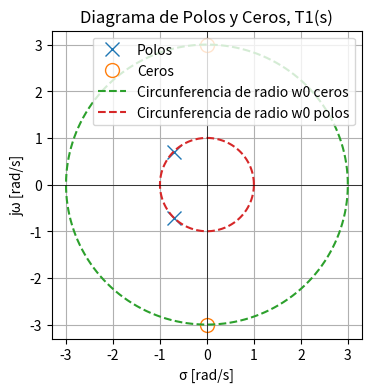
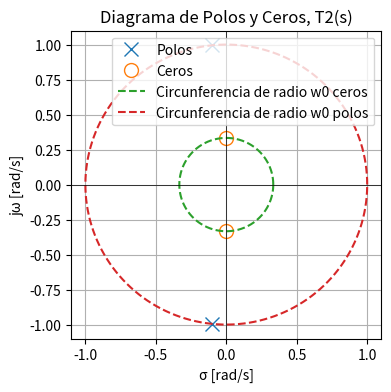
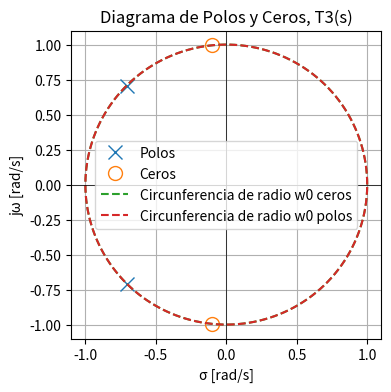
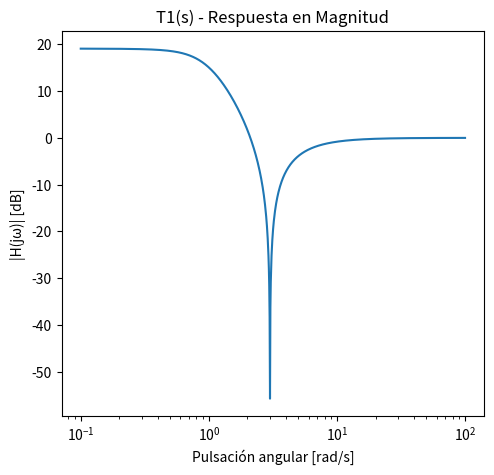
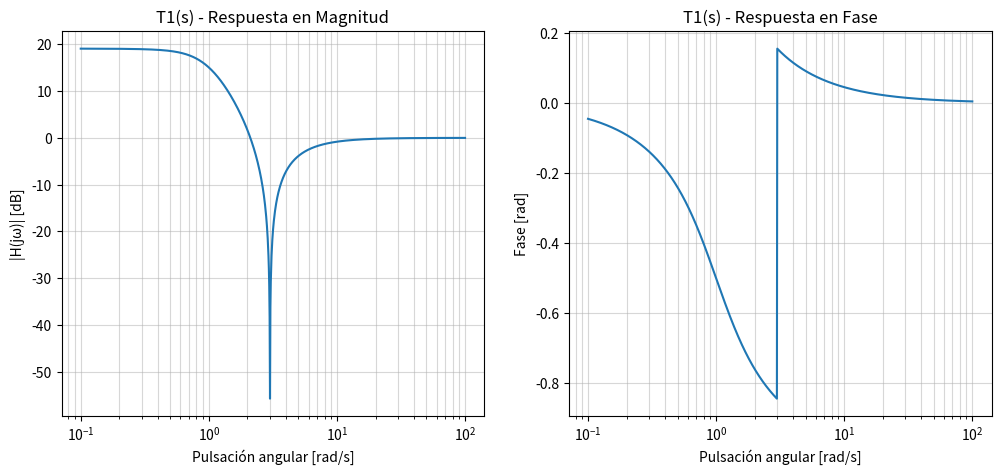
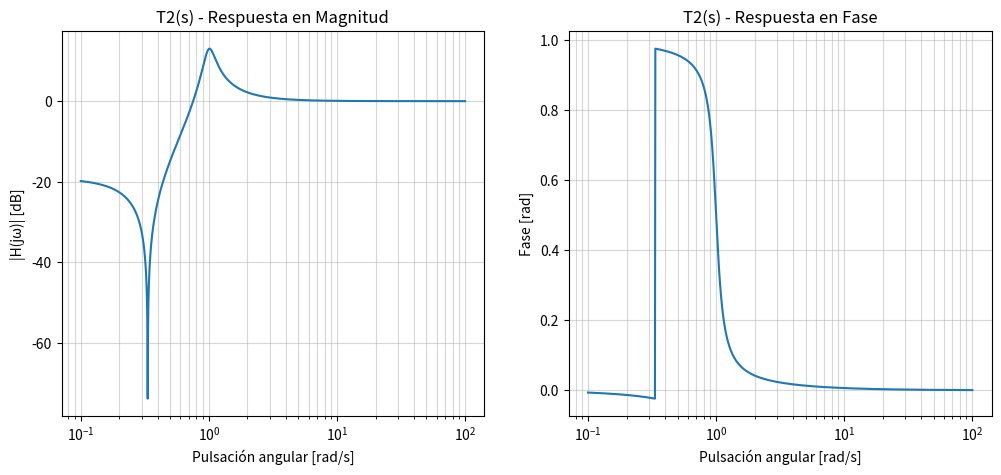
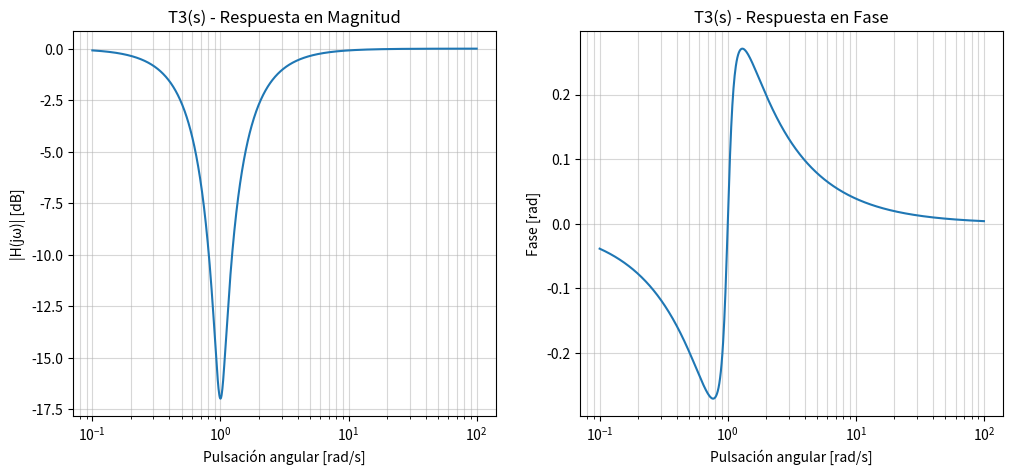
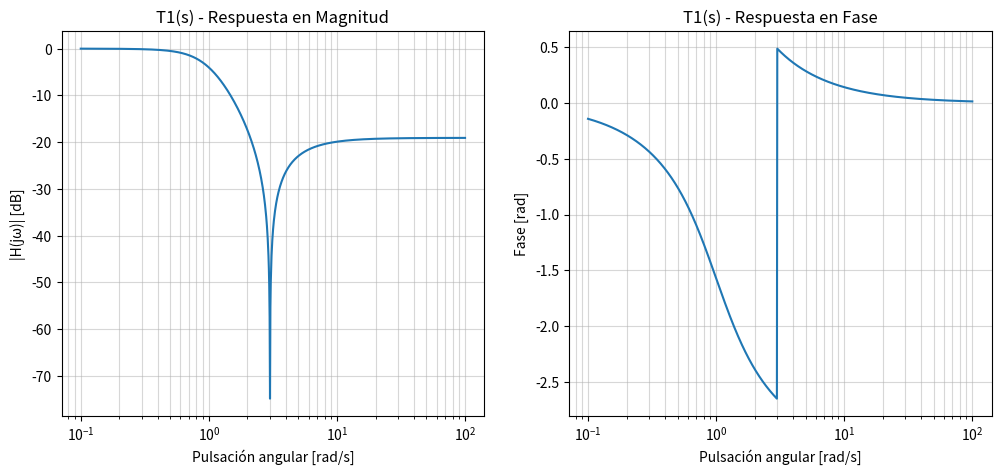
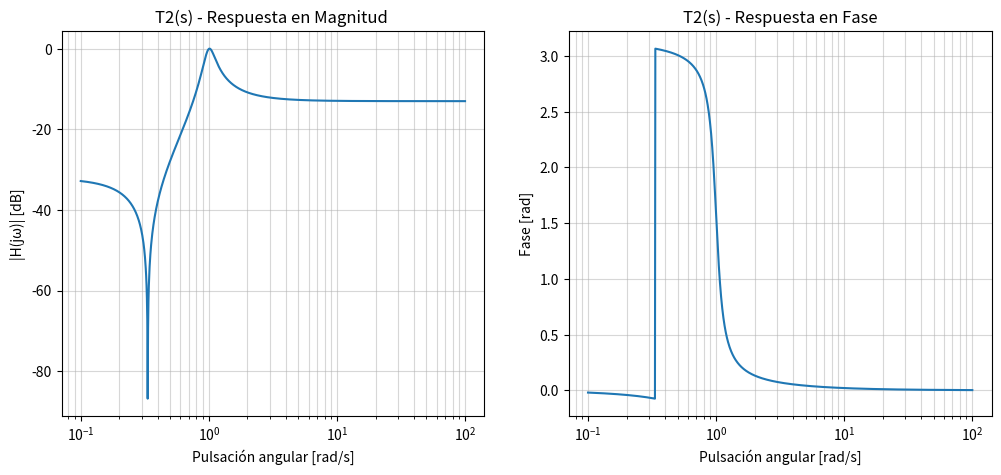
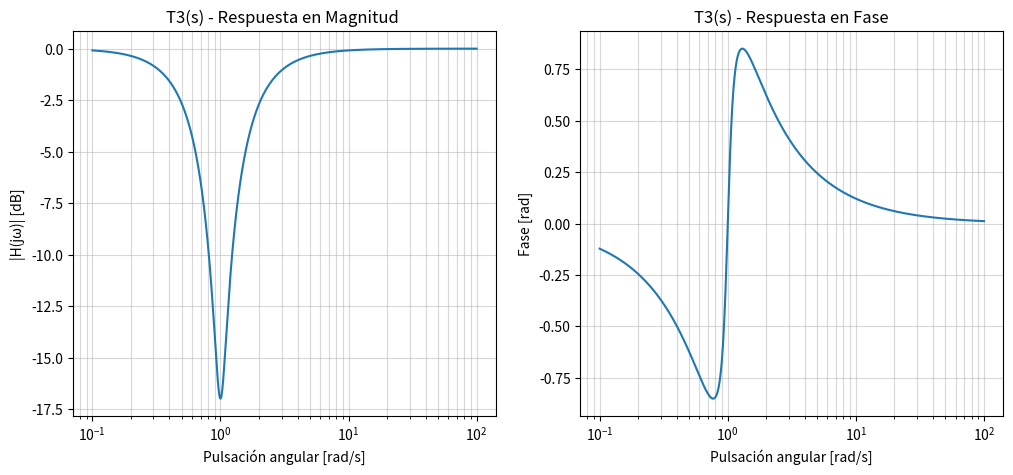

The matplotlib source for these figures, in order:
# -*- coding: utf-8 -*-
"""
Created on Fri Oct 24 17:42:27 2025

@author: Mora
"""

import numpy as np
import scipy.signal as sig
import matplotlib.pyplot as plt

#%% Polos y Ceros de Redes (punto 4)
## a
sos_a = [[1,0,9,1,np.sqrt(2),1]]  #(b2,b1,b0,a2,a1,a0)

z_a, p_a, k_a = sig.sos2zpk(sos_a)

# Parámetros de la circunferencia
w0_z_a = 3
w0_p_a = 1
x0, y0 = 0, 0  # centro 
theta = np.linspace(0, 2*np.pi, 500)

plt.figure(figsize=(4,4))
plt.plot(np.real(p_a), np.imag(p_a), 'x', markersize=10, label='Polos')
if len(z_a) > 0:
    plt.plot(np.real(z_a), np.imag(z_a), 'o', markersize=10, fillstyle='none', label='Ceros')
plt.plot(w0_z_a * np.cos(theta), w0_z_a * np.sin(theta), label='Circunferencia de radio w0 ceros', linestyle='--')
plt.plot(w0_p_a * np.cos(theta), w0_p_a * np.sin(theta), label='Circunferencia de radio w0 polos', linestyle='--')
plt.axhline(0, color='k', lw=0.5)
plt.axvline(0, color='k', lw=0.5)
plt.title('Diagrama de Polos y Ceros, T1(s)')
plt.xlabel('σ [rad/s]')
plt.ylabel('jω [rad/s]')
plt.legend()
plt.grid(True)

# b
sos_b = [[1,0,1/9,1,1/5,1]]

z_b, p_b, k_b = sig.sos2zpk(sos_b)

# Parámetros de la circunferencia
w0_z_b = 1/3
w0_p_b = 1
x0, y0 = 0, 0  # centro 

plt.figure(figsize=(4,4))
plt.plot(np.real(p_b), np.imag(p_b), 'x', markersize=10, label='Polos')
if len(z_b) > 0:
    plt.plot(np.real(z_b), np.imag(z_b), 'o', markersize=10, fillstyle='none', label='Ceros')
plt.plot(w0_z_b * np.cos(theta), w0_z_b * np.sin(theta), label='Circunferencia de radio w0 ceros', linestyle='--')
plt.plot(w0_p_b * np.cos(theta), w0_p_b * np.sin(theta), label='Circunferencia de radio w0 polos', linestyle='--')
plt.axhline(0, color='k', lw=0.5)
plt.axvline(0, color='k', lw=0.5)
plt.title('Diagrama de Polos y Ceros, T2(s)')
plt.xlabel('σ [rad/s]')
plt.ylabel('jω [rad/s]')
plt.legend()
plt.grid(True)

# c
sos_c = [[1,1/5,1,1,np.sqrt(2),1]]

z_c, p_c, k_c = sig.sos2zpk(sos_c)

# Parámetros de la circunferencia
w0_z_c = 1
w0_p_c = 1
x0, y0 = 0, 0  # centro 

plt.figure(figsize=(4,4))
plt.plot(np.real(p_c), np.imag(p_c), 'x', markersize=10, label='Polos')
if len(z_c) > 0:
    plt.plot(np.real(z_c), np.imag(z_c), 'o', markersize=10, fillstyle='none', label='Ceros')
plt.plot(w0_z_c * np.cos(theta), w0_z_c * np.sin(theta), label='Circunferencia de radio w0 ceros', linestyle='--')
plt.plot(w0_p_c * np.cos(theta), w0_p_c * np.sin(theta), label='Circunferencia de radio w0 polos', linestyle='--')
plt.axhline(0, color='k', lw=0.5)
plt.axvline(0, color='k', lw=0.5)
plt.title('Diagrama de Polos y Ceros, T3(s)')
plt.xlabel('σ [rad/s]')
plt.ylabel('jω [rad/s]')
plt.legend()
plt.grid(True)

# %% Cálculo y gráfico de modulo y fase, indicando respuesta asintótica donde corresponda

# T1(s)

# Coeficientes
b, a = sig.zpk2tf(z_a, p_a, k_a)

w = np.logspace(-1, 2, 1000)

# Respuesta en frecuencia
w, h = sig.freqs(b, a, w)

fase = np.unwrap(np.angle(h))

plt.figure(figsize=(12,5))

# Magnitud
plt.subplot(1,2,1)
plt.semilogx(w, 20*np.log10(np.abs(h)))
plt.title('T1(s) - Respuesta en Magnitud')
plt.xlabel('Pulsación angular [rad/s]')
plt.ylabel('|H(jω)| [dB]')# T1(s)

# Coeficientes
b, a = sig.zpk2tf(z_a, p_a, k_a)

w = np.logspace(-1, 2, 1000)

# Respuesta en frecuencia
w, h = sig.freqs(b, a, w)

fase = np.unwrap(np.angle(h))

plt.figure(figsize=(12,5))

# Magnitud
plt.subplot(1,2,1)
plt.semilogx(w, 20*np.log10(np.abs(h)))
plt.title('T1(s) - Respuesta en Magnitud')
plt.xlabel('Pulsación angular [rad/s]')
plt.ylabel('|H(jω)| [dB]')
plt.grid(True, which='both', alpha=0.5)

# Fase
plt.subplot(1,2,2)
plt.semilogx(w, (fase / np.pi))
plt.title('T1(s) - Respuesta en Fase')
plt.xlabel('Pulsación angular [rad/s]')
plt.ylabel('Fase [rad]')
plt.grid(True, which='both', alpha=0.5)
plt.grid(True, which='both', alpha=0.5)


# T2(s)

b, a = sig.zpk2tf(z_b, p_b, k_b)
w, h = sig.freqs(b, a, w)
fase = np.unwrap(np.angle(h))

plt.figure(figsize=(12,5))

plt.subplot(1,2,1)
plt.semilogx(w, 20*np.log10(np.abs(h)))
plt.title('T2(s) - Respuesta en Magnitud')
plt.xlabel('Pulsación angular [rad/s]')
plt.ylabel('|H(jω)| [dB]')
plt.grid(True, which='both', alpha=0.5)

plt.subplot(1,2,2)
plt.semilogx(w, (fase / np.pi))
plt.title('T2(s) - Respuesta en Fase')
plt.xlabel('Pulsación angular [rad/s]')
plt.ylabel('Fase [rad]')
plt.grid(True, which='both', alpha=0.5)


#T3(s)

b, a = sig.zpk2tf(z_c, p_c, k_c)
w, h = sig.freqs(b, a, w)
fase = np.unwrap(np.angle(h))

plt.figure(figsize=(12,5))

plt.subplot(1,2,1)
plt.semilogx(w, 20*np.log10(np.abs(h)))
plt.title('T3(s) - Respuesta en Magnitud')
plt.xlabel('Pulsación angular [rad/s]')
plt.ylabel('|H(jω)| [dB]')
plt.grid(True, which='both', alpha=0.5)

plt.subplot(1,2,2)
plt.semilogx(w, (fase / np.pi))
plt.title('T3(s) - Respuesta en Fase')
plt.xlabel('Pulsación angular [rad/s]')
plt.ylabel('Fase [rad]')
plt.grid(True, which='both', alpha=0.5)



# %% Cálculo y gráfico de modulo y fase, normalizados a 0dB

# T1(s) 

# Coeficientes
b, a = sig.zpk2tf(z_a, p_a, k_a)

# Vector de frecuencias 
w = np.logspace(-1, 2, 1000)

# Respuesta en frecuencia
w, h = sig.freqs(b, a, w)
fase = np.unwrap(np.angle(h))

plt.figure(figsize=(12,5))

# Magnitud T1
plt.subplot(1,2,1)
mag_db = 20*np.log10(np.abs(h))
max_mag_db = np.max(mag_db)
plt.semilogx(w, mag_db - max_mag_db)
plt.title('T1(s) - Respuesta en Magnitud')
plt.xlabel('Pulsación angular [rad/s]')
plt.ylabel('|H(jω)| [dB]')
plt.grid(True, which='both', alpha=0.5)

# Fase T1
plt.subplot(1,2,2)
plt.semilogx(w, fase) 
plt.title('T1(s) - Respuesta en Fase')
plt.xlabel('Pulsación angular [rad/s]')
plt.ylabel('Fase [rad]') 
plt.grid(True, which='both', alpha=0.5)


# T2(s) 

b, a = sig.zpk2tf(z_b, p_b, k_b)
w, h = sig.freqs(b, a, w)
fase = np.unwrap(np.angle(h))

plt.figure(figsize=(12,5))

# Magnitud T2
plt.subplot(1,2,1)
mag_db = 20*np.log10(np.abs(h))
max_mag_db = np.max(mag_db)
plt.semilogx(w, mag_db - max_mag_db)
plt.title('T2(s) - Respuesta en Magnitud ')
plt.xlabel('Pulsación angular [rad/s]')
plt.ylabel('|H(jω)| [dB]')
plt.grid(True, which='both', alpha=0.5)

# Fase T2
plt.subplot(1,2,2)
plt.semilogx(w, fase)
plt.title('T2(s) - Respuesta en Fase')
plt.xlabel('Pulsación angular [rad/s]')
plt.ylabel('Fase [rad]')
plt.grid(True, which='both', alpha=0.5)


# T3(s)

b, a = sig.zpk2tf(z_c, p_c, k_c)
w, h = sig.freqs(b, a, w)
fase = np.unwrap(np.angle(h))

plt.figure(figsize=(12,5))

# Magnitud T3
plt.subplot(1,2,1)
mag_db = 20*np.log10(np.abs(h))
max_mag_db = np.max(mag_db)
plt.semilogx(w, mag_db - max_mag_db)
plt.title('T3(s) - Respuesta en Magnitud ')
plt.xlabel('Pulsación angular [rad/s]')
plt.ylabel('|H(jω)| [dB]')
plt.grid(True, which='both', alpha=0.5)

# Fase T3
plt.subplot(1,2,2)
plt.semilogx(w, fase)
plt.title('T3(s) - Respuesta en Fase')
plt.xlabel('Pulsación angular [rad/s]')
plt.ylabel('Fase [rad]')
plt.grid(True, which='both', alpha=0.5)


